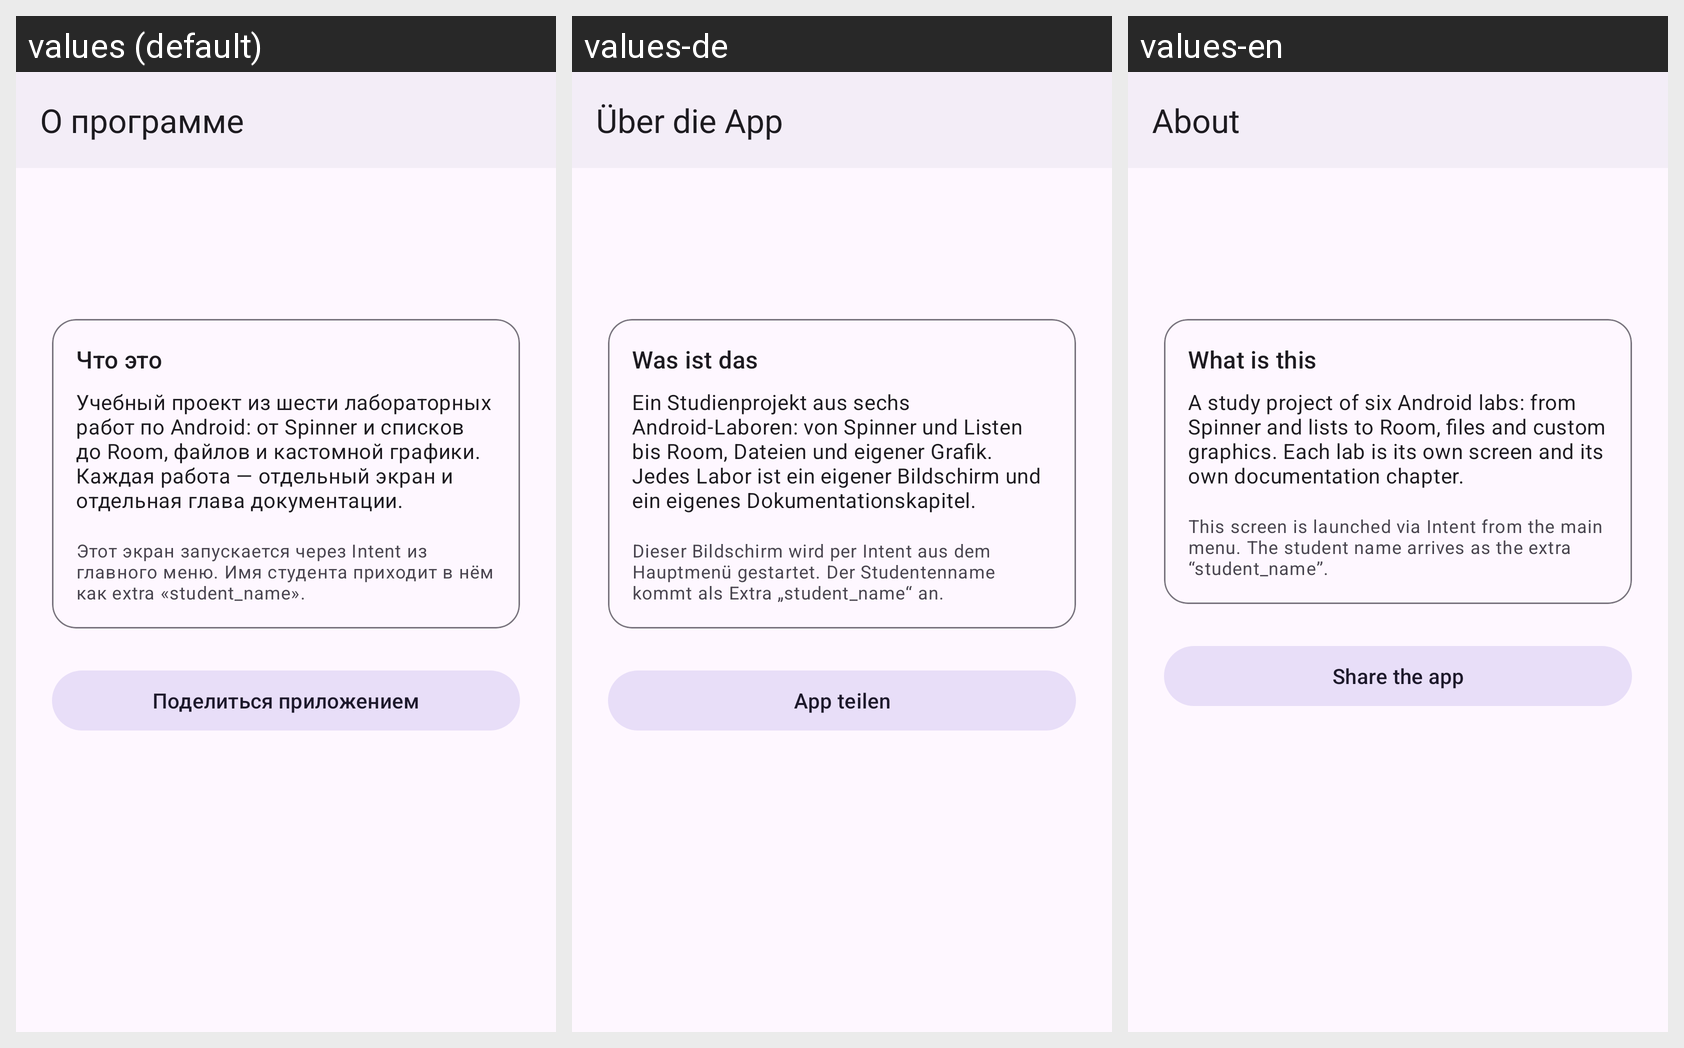

The Android screen above is rendered under several locales of the same app. Produce the string resources it draws, with the default and per-locale values.
Android screen res/layout/activity_about.xml rendered under 3 locales, left to right: values (default), values-de, values-en. Device: Nexus 5 (rendered at 1080×1920; each locale shown at half size, 540×960, under a caption strip naming it); theme Theme.AndroidLabs.
Strings drawn on this screen, with the default value and each locale's value (text and hints the layout hard-codes, and strings that could not be matched under every locale, appear in the picture but are not listed):

about_title
  values: О программе
  values-de: Über die App
  values-en: About

about_what_is_this
  values: Что это
  values-de: Was ist das
  values-en: What is this

about_description
  values: Учебный проект из шести лабораторных работ по Android: от Spinner и списков до Room, файлов и кастомной графики. Каждая работа — отдельный экран и отдельная глава документации.
  values-de: Ein Studienprojekt aus sechs Android-Laboren: von Spinner und Listen bis Room, Dateien und eigener Grafik. Jedes Labor ist ein eigener Bildschirm und ein eigenes Dokumentationskapitel.
  values-en: A study project of six Android labs: from Spinner and lists to Room, files and custom graphics. Each lab is its own screen and its own documentation chapter.

about_intent_hint
  values: Этот экран запускается через Intent из главного меню. Имя студента приходит в нём как extra «student_name».
  values-de: Dieser Bildschirm wird per Intent aus dem Hauptmenü gestartet. Der Studentenname kommt als Extra „student_name“ an.
  values-en: This screen is launched via Intent from the main menu. The student name arrives as the extra “student_name”.

about_share_button
  values: Поделиться приложением
  values-de: App teilen
  values-en: Share the app
